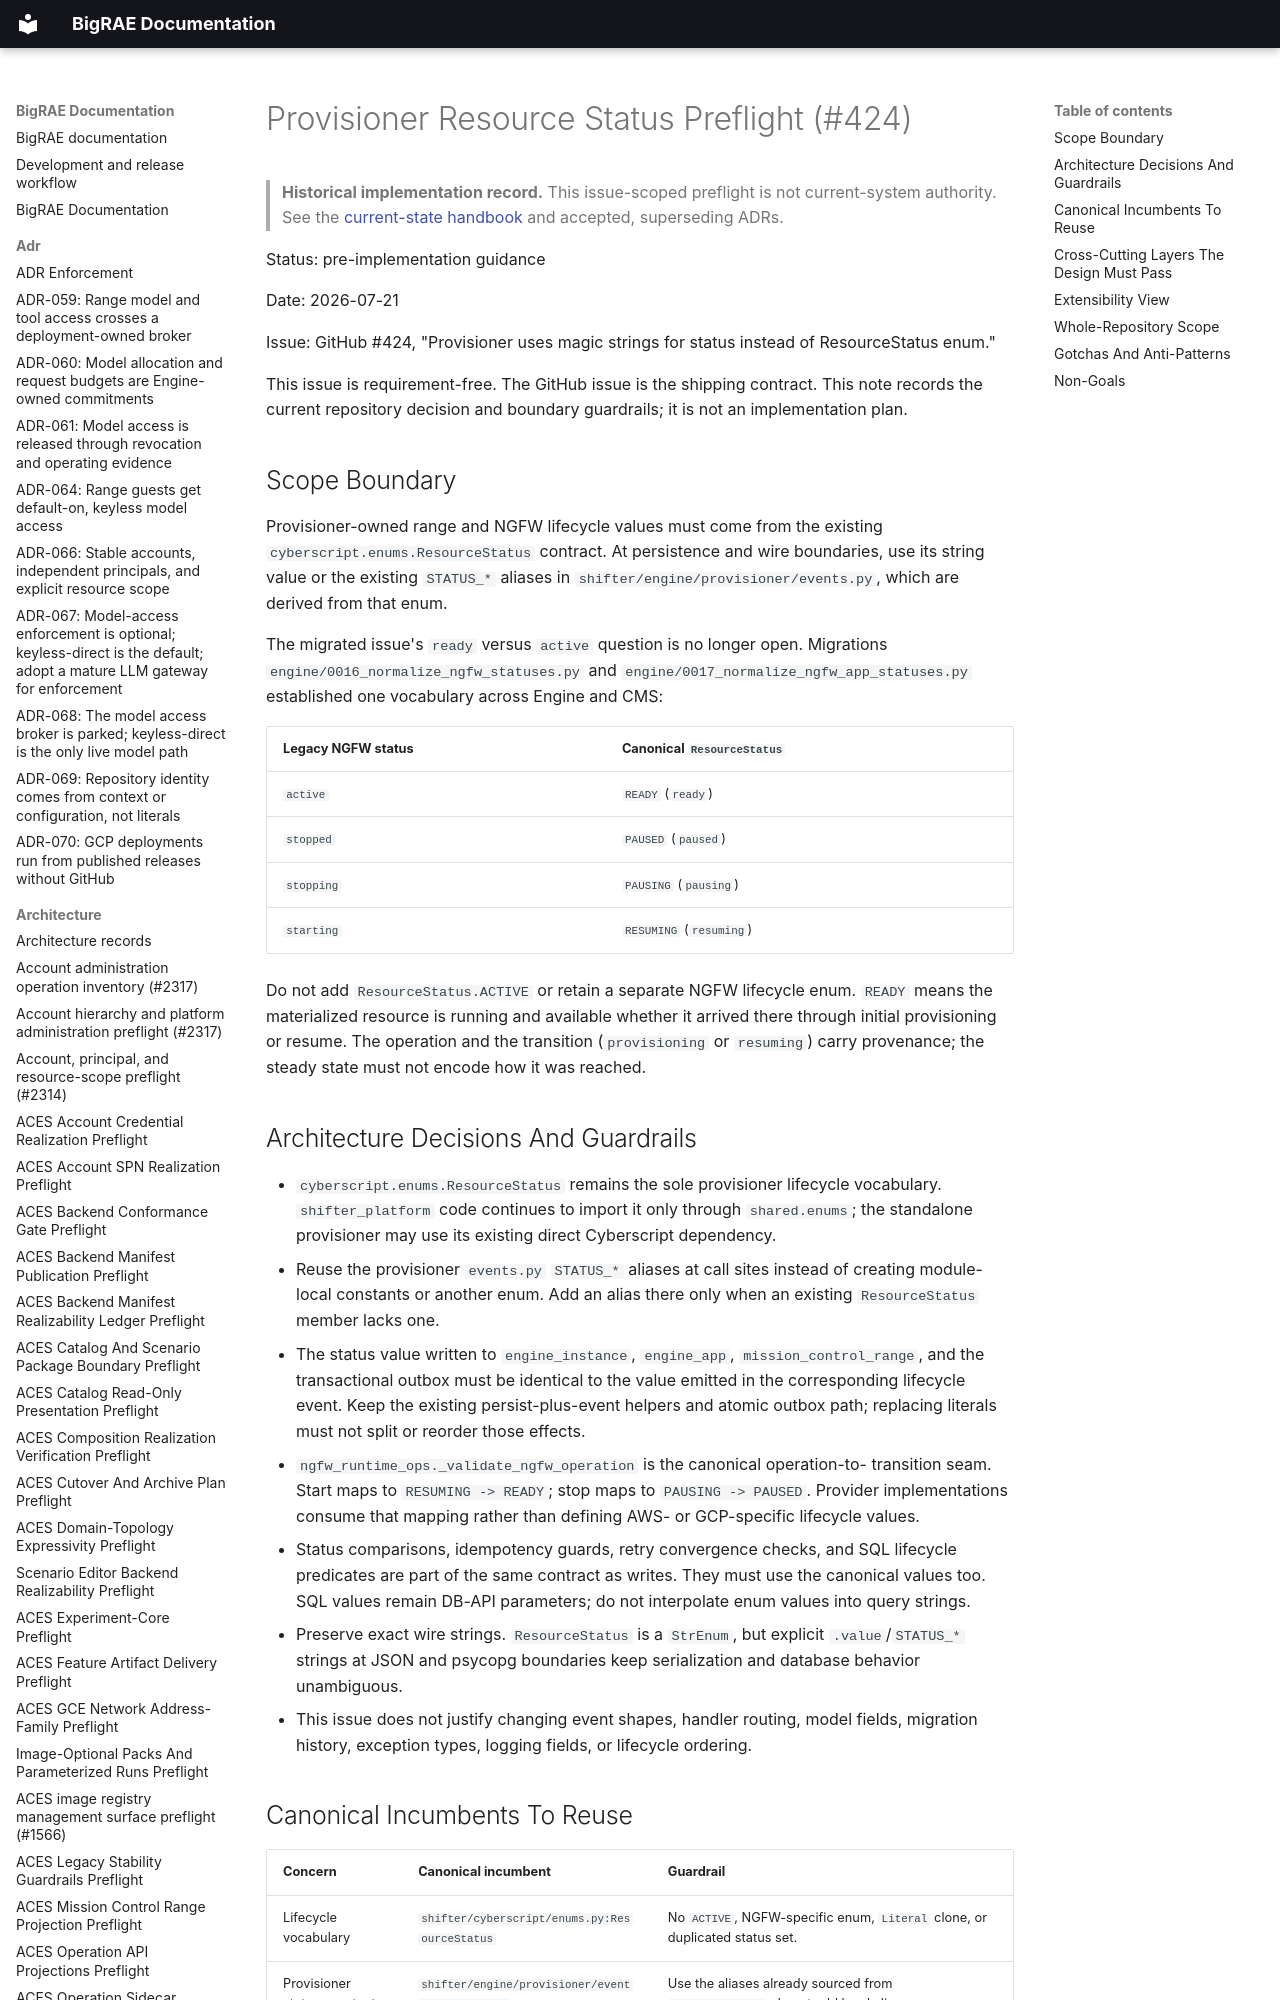

repository: Brad-Edwards/bigrae · page: architecture/provisioner-resource-status-preflight-424/index.html · generator: mkdocs

# Provisioner Resource Status Preflight (#424)

> **Historical implementation record.** This issue-scoped preflight is not current-system authority. See the [current-state handbook](../technical/architecture.md) and accepted, superseding ADRs.


Status: pre-implementation guidance

Date: 2026-07-21

Issue: GitHub #424, "Provisioner uses magic strings for status instead of
ResourceStatus enum."

This issue is requirement-free. The GitHub issue is the shipping contract.
This note records the current repository decision and boundary guardrails; it
is not an implementation plan.
